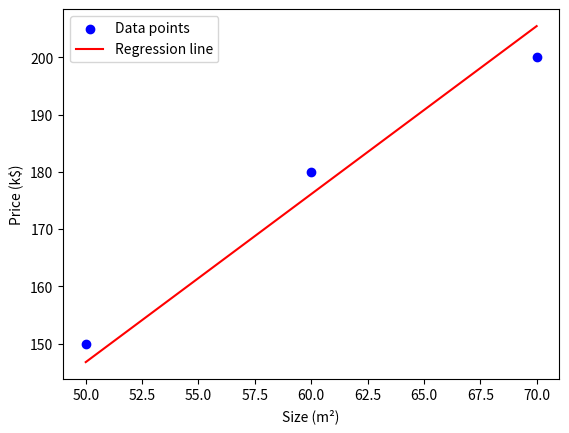

Recreate this plot in Python.
# -*- coding: utf-8 -*-
"""Untitled0.ipynb

Automatically generated by Colab.

Original file is located at
    https://colab.research.google.com/<link-removed>
"""

import pandas as pd

# Step 0: Define our data

# Step 0: Define our data
x = [50, 60, 70]  # feature: house size in m²
y = [150, 180, 200]  # target: house price in k$
m = len(x)  # number of training examples


# Step 1: Initialize parameters

w = 0.0    # slope
b = 0.0    # intercept
alpha = 0.0001    # learning rate
iterations = 17    # how many steps of gradient descent

# Step 2: Compute initial cost
def compute_cost(x, y, w, b):
    m = len(x)
    cost = 0
    for i in range(m):
        f_wb = w * x[i] + b  # hypothesis
        cost += (f_wb - y[i]) ** 2
    cost = cost / (2 * m)
    return cost

initial_cost = compute_cost(x, y, w, b)
print("Initial cost:", initial_cost)

# Step 3: Gradient descent
for iter in range(iterations):
    dw = 0
    db = 0
    for i in range(m):
        f_wb = w * x[i] + b
        error = f_wb - y[i]
        dw += error * x[i]  # partial derivative w.r.t w
        db += error  # partial derivative w.r.t b
    dw = dw / m
    db = db / m

    # Update parameters
    w = w - alpha * dw
    b = b - alpha * db

    # Compute cost to see if it's decreasing
    cost = compute_cost(x, y, w, b)
    print(f"Iteration {iter + 1}: w={w:.4f}, b={b:.4f}, cost={cost:.2f}")

# Step 4: Make prediction
x_new = 65
y_pred = w * x_new + b
print(f"Predicted price for house of size {x_new} m²: {y_pred:.2f} k$")

import matplotlib.pyplot as plt

# Scatter plot of original data
plt.scatter(x, y, color='blue', label='Data points')

# Regression line
x_line = [min(x), max(x)]
y_line = [w * xi + b for xi in x_line]
plt.plot(x_line, y_line, color='red', label='Regression line')

plt.xlabel('Size (m²)')
plt.ylabel('Price (k$)')
plt.legend()
plt.show()

